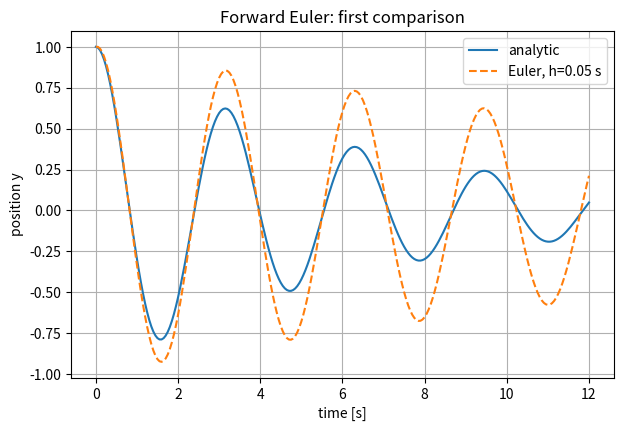
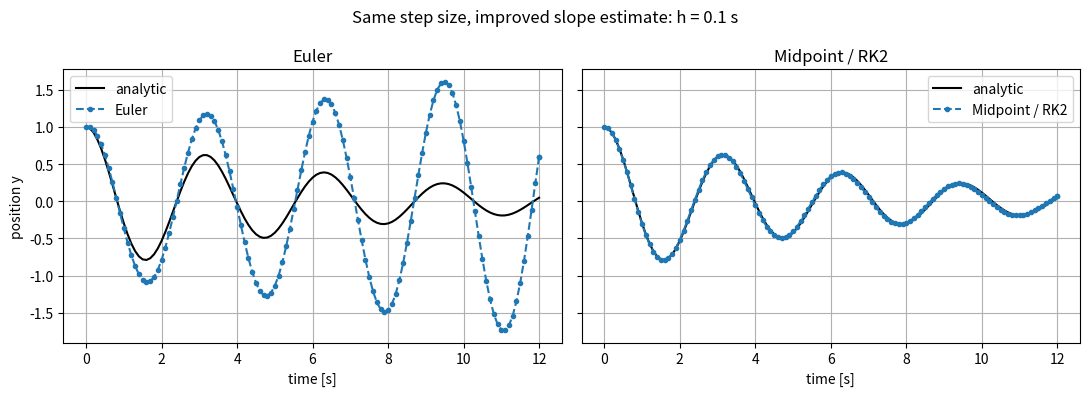
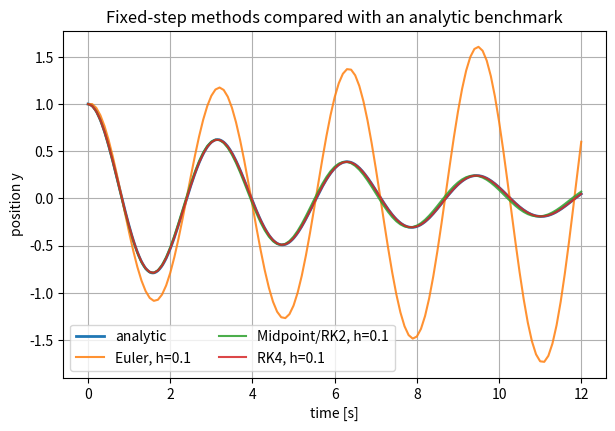
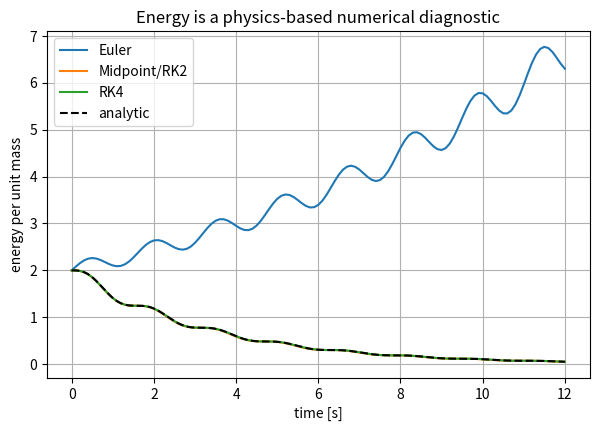

These charts were generated, in order, by the following Python code: (Note: this script raises an exception after producing the figures.)
import numpy as np
import pandas as pd
import matplotlib.pyplot as plt

from scipy.integrate import solve_ivp

# Keep plots readable and consistent with the rest of the course.
plt.rcParams.update({"figure.figsize": (7, 4.5), "axes.grid": True})


# Physical parameters in convenient units.
omega0 = 2.0       # natural angular frequency [rad/s]
beta = 0.15        # damping rate [1/s], beta < omega0 -> underdamped
y0 = 1.0           # initial position
v0 = 0.0           # initial velocity

state0 = np.array([y0, v0], dtype=float)
t_span = (0.0, 12.0)


def oscillator_rhs(t, state, omega0=omega0, beta=beta):
    """Return d(state)/dt for the damped harmonic oscillator.

    Parameters
    ----------
    t : float
        Time. The system is autonomous, but solvers still pass t explicitly.
    state : array-like, shape (2,)
        State vector [y, v], where y is position and v is velocity.
    omega0 : float
        Undamped natural angular frequency.
    beta : float
        Damping rate in y'' + 2 beta y' + omega0^2 y = 0.
    """
    y, v = state
    dydt = v
    dvdt = -2.0 * beta * v - omega0**2 * y
    return np.array([dydt, dvdt])


def oscillator_exact(t, y0=y0, v0=v0, omega0=omega0, beta=beta):
    """Analytic underdamped solution y(t), v(t) for arbitrary y0 and v0."""
    t = np.asarray(t, dtype=float)
    omega_d = np.sqrt(omega0**2 - beta**2)
    A = y0
    B = (v0 + beta * y0) / omega_d

    exp_factor = np.exp(-beta * t)
    cos_term = np.cos(omega_d * t)
    sin_term = np.sin(omega_d * t)

    y = exp_factor * (A * cos_term + B * sin_term)

    # Differentiate the analytic expression so that y and v are benchmarked
    # consistently against the same initial conditions.
    v = exp_factor * (
        -beta * (A * cos_term + B * sin_term)
        + omega_d * (-A * sin_term + B * cos_term)
    )
    return y, v

# Explicitly verify the benchmark initial conditions.
y_check, v_check = oscillator_exact(np.array([0.0]))
print(f"y_exact(0) = {y_check[0]:.6f} (target {y0})")
print(f"v_exact(0) = {v_check[0]:.6f} (target {v0})")


def euler_step(f, t, state, h):
    """Advance one step with forward Euler."""
    return state + h * f(t, state)


def integrate_fixed_step(f, stepper, t_span, state0, h):
    """Integrate state' = f(t, state) with a fixed-step one-step method.

    The final step is shortened if needed so that the returned trajectory ends
    exactly at t_span[1]. This keeps endpoint comparisons fair when h does not
    divide the interval perfectly.
    """
    t0, tf = t_span
    times = [float(t0)]
    states = [np.asarray(state0, dtype=float).copy()]

    t = float(t0)
    state = np.asarray(state0, dtype=float).copy()
    while t < tf - 10 * np.finfo(float).eps:
        h_step = min(h, tf - t)
        state = np.asarray(stepper(f, t, state, h_step), dtype=float)
        t = t + h_step
        times.append(t)
        states.append(state.copy())

    return np.asarray(times), np.vstack(states)

# A first look at Euler.
demo_h = 0.05 # time step in seconds
t_euler, states_euler = integrate_fixed_step(
    oscillator_rhs, euler_step, t_span, state0, h=demo_h
)

y_exact_euler_grid, _ = oscillator_exact(t_euler)

fig, ax = plt.subplots()
ax.plot(t_euler, y_exact_euler_grid, label="analytic")
ax.plot(t_euler, states_euler[:, 0], "--", label="Euler, h={} s".format(demo_h))
ax.set(xlabel="time [s]", ylabel="position y", title="Forward Euler: first comparison")
ax.legend()
plt.show()


def midpoint_step(f, t, state, h):
    """Advance one step with the explicit midpoint (RK2) method."""
    # First estimate the slope at the beginning of the interval.
    k1 = f(t, state)

    # Use that slope to predict the state halfway across the interval.
    state_mid = state + 0.5 * h * k1

    # Estimate the slope at the midpoint.
    k2 = f(t + 0.5 * h, state_mid)

    # Use the midpoint slope for the full step.
    return state + h * k2


# Quick sanity check: with h=0, the state should not change.
np.testing.assert_allclose(midpoint_step(oscillator_rhs, t_span[0], state0, 0.0), state0)


# Compare the worked Midpoint/RK2 method with Euler at the same step size.
rk2_demo_h = 0.1

t_euler_demo, states_euler_demo = integrate_fixed_step(
    oscillator_rhs, euler_step, t_span, state0, rk2_demo_h
)
t_midpoint_demo, states_midpoint_demo = integrate_fixed_step(
    oscillator_rhs, midpoint_step, t_span, state0, rk2_demo_h
)

y_exact_euler_demo, _ = oscillator_exact(t_euler_demo)
y_exact_midpoint_demo, _ = oscillator_exact(t_midpoint_demo)

fig, axes = plt.subplots(1, 2, figsize=(11, 4), sharey=True)
axes[0].plot(t_euler_demo, y_exact_euler_demo, "k-", label="analytic")
axes[0].plot(t_euler_demo, states_euler_demo[:, 0], "o--", ms=3, label="Euler")
axes[0].set_title("Euler")
axes[0].set_xlabel("time [s]")
axes[0].set_ylabel("position y")
axes[0].legend()

axes[1].plot(t_midpoint_demo, y_exact_midpoint_demo, "k-", label="analytic")
axes[1].plot(t_midpoint_demo, states_midpoint_demo[:, 0], "o--", ms=3, label="Midpoint / RK2")
axes[1].set_title("Midpoint / RK2")
axes[1].set_xlabel("time [s]")
axes[1].legend()

fig.suptitle(f"Same step size, improved slope estimate: h = {rk2_demo_h:g} s")
fig.tight_layout()
plt.show()


def rk4_step(f, t, state, h):
    """Advance one step with the classical fourth-order Runge-Kutta method."""
    k1 = f(t, state)

    # TODO: compute k2 at the first midpoint estimate.
    k2 = ...

    # TODO: compute k3 using k2 to form a second midpoint estimate.
    k3 = ...

    # TODO: compute k4 at the end of the interval using k3.
    k4 = ...

    # TODO: combine k1, k2, k3, k4 with the RK4 weights 1,2,2,1.
    return ...


def rk4_step_ref(f, t, state, h):
    """Reference classical RK4 step used for the instructor demonstration."""
    k1 = f(t, state)
    k2 = f(t + 0.5 * h, state + 0.5 * h * k1)
    k3 = f(t + 0.5 * h, state + 0.5 * h * k2)
    k4 = f(t + h, state + h * k3)
    return state + (h / 6.0) * (k1 + 2*k2 + 2*k3 + k4)


rk4_demo_h = 0.1
methods = {
    "Euler": euler_step,
    "Midpoint/RK2": midpoint_step,
    "RK4": rk4_step_ref,
}

trajectories = {}
for name, stepper in methods.items():
    t_num, states_num = integrate_fixed_step(
        oscillator_rhs, stepper, t_span, state0, h=rk4_demo_h
    )
    trajectories[name] = (t_num, states_num)

# Use a dense grid only for plotting the analytic benchmark.
t_dense = np.linspace(t_span[0], t_span[1], 600)
y_exact_dense, v_exact_dense = oscillator_exact(t_dense)

fig, ax = plt.subplots()
ax.plot(t_dense, y_exact_dense, label="analytic", linewidth=2)
for name, (t_num, states_num) in trajectories.items():
    ax.plot(t_num, states_num[:, 0], label=f"{name}, h={rk4_demo_h:g}", alpha=0.85)
ax.set(xlabel="time [s]", ylabel="position y", title="Fixed-step methods compared with an analytic benchmark")
ax.legend(ncol=2)
plt.show()


def oscillator_energy(states, omega0=omega0):
    """Mechanical energy per unit mass for states [y, v]."""
    states = np.asarray(states)
    y = np.take(states, 0, axis=-1)
    v = np.take(states, 1, axis=-1)
    return 0.5 * v**2 + 0.5 * omega0**2 * y**2

fig, ax = plt.subplots()
for name, (t_num, states_num) in trajectories.items():
    ax.plot(t_num, oscillator_energy(states_num), label=name)

analytic_states = np.column_stack([y_exact_dense, v_exact_dense])
ax.plot(t_dense, oscillator_energy(analytic_states), "k--", label="analytic")
ax.set(xlabel="time [s]", ylabel="energy per unit mass", title="Energy is a physics-based numerical diagnostic")
ax.legend()
plt.show()


h_values = np.array([0.025, 0.0125, 0.00625, 0.003125, 0.0015625])
methods_for_convergence = {
    "Euler": euler_step,
    "Midpoint/RK2": midpoint_step,
    "RK4": rk4_step_ref,
}

y_tf, v_tf = oscillator_exact(np.array([t_span[1]]))
state_tf_exact = np.array([y_tf[0], v_tf[0]])

rows = []
for method_name, stepper in methods_for_convergence.items():
    for h in h_values:
        # TODO: integrate with this method and step size.
        # Hint: call integrate_fixed_step(oscillator_rhs, stepper, t_span, state0, h).
        t_num, states_num = ...

        # Compute the Euclidean error of the final state.
        error = np.linalg.norm(states_num[-1] - state_tf_exact)

        rows.append({"method": method_name, "h": h, "error": error})

convergence_df = pd.DataFrame(rows)
convergence_df


# Worked follow-up: plot the convergence study on log-log axes.
fig, ax = plt.subplots()
for method_name, group in convergence_df.groupby("method"):
    # Sorting by h makes the line connect points in physical step-size order.
    group_sorted = group.sort_values("h")
    ax.loglog(group_sorted["h"], group_sorted["error"], "o-", label=method_name)

ax.set(
    xlabel="step size h [s]",
    ylabel="final-state error",
    title="Observed convergence from a step-size study",
)
ax.legend()
plt.show()


# Worked follow-up: fit one log-log slope for each method.
order_rows = []
for method_name, group in convergence_df.groupby("method"):
    group_sorted = group.sort_values("h")

    # np.polyfit returns [slope, intercept] for a first-degree polynomial.
    observed_order = np.polyfit(
        np.log(group_sorted["h"]),
        np.log(group_sorted["error"]),
        deg=1,
    )[0]

    order_rows.append({
        "method": method_name,
        "observed_order_p": observed_order,
    })

order_df = pd.DataFrame(order_rows)
order_df


# Compare fixed-step RK4 with adaptive solve_ivp tolerance choices.
comparison_rows = []

# Fixed-step RK4: accuracy is controlled by manually choosing h.
rk4_h_values = [0.2, 0.1, 0.05, 0.025]
for h in rk4_h_values:
    t_num, states_num = integrate_fixed_step(
        oscillator_rhs, rk4_step_ref, t_span, state0, h=h
    )
    endpoint_error = np.linalg.norm(states_num[-1] - state_tf_exact)
    comparison_rows.append({
        "approach": "fixed RK4",
        "setting": f"h={h:g}",
        "rtol": np.nan,
        "atol": np.nan,
        "steps_or_accepted_steps": len(t_num) - 1,
        "function_evaluations": 4 * (len(t_num) - 1),
        "endpoint_error": endpoint_error,
        "success": True,
    })

# Adaptive RK45 through solve_ivp: accuracy is controlled by tolerances.
tolerances = [1e-4, 1e-7, 1e-10]
for rtol in tolerances:
    atol = rtol * 1e-2
    sol = solve_ivp(
        oscillator_rhs,
        t_span,
        state0,
        method="RK45",
        rtol=rtol,
        atol=atol,
        dense_output=True,
    )
    final_state = sol.sol(t_span[1])
    endpoint_error = np.linalg.norm(final_state - state_tf_exact)
    comparison_rows.append({
        "approach": "solve_ivp RK45",
        "setting": f"rtol={rtol:g}, atol={atol:g}",
        "rtol": rtol,
        "atol": atol,
        "steps_or_accepted_steps": sol.t.size - 1,
        "function_evaluations": sol.nfev,
        "endpoint_error": endpoint_error,
        "success": sol.success,
    })

solver_comparison_df = pd.DataFrame(comparison_rows)
solver_comparison_df
